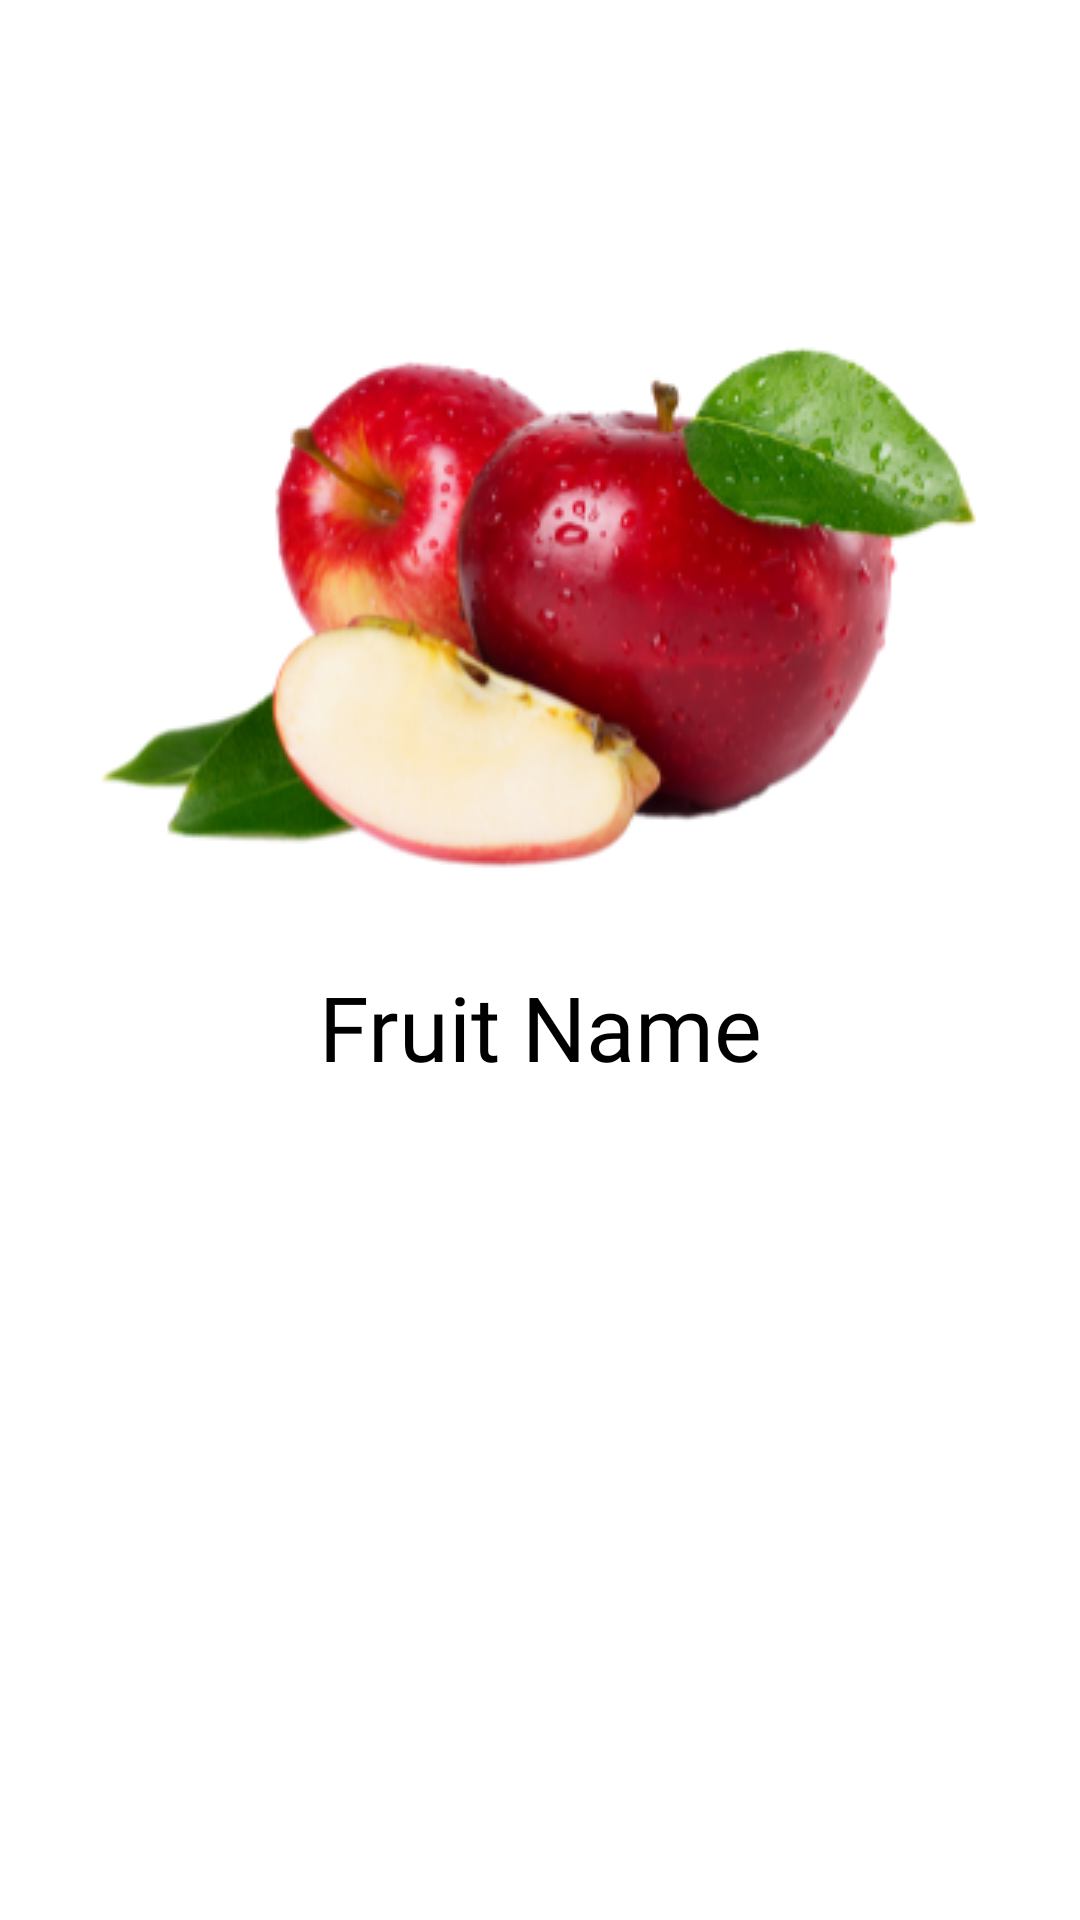

Write the Android layout XML for this screen, with the resource values it uses.
<!-- AndroidManifest.xml: application theme AppTheme -->
<!-- res/layout/activity_shared.xml -->
<?xml version="1.0" encoding="utf-8"?>
<androidx.constraintlayout.widget.ConstraintLayout xmlns:android="http://schemas.android.com/apk/res/android"
    xmlns:app="http://schemas.android.com/apk/res-auto"
    xmlns:tools="http://schemas.android.com/tools"
    android:layout_width="match_parent"
    android:layout_height="match_parent"
    android:background="@color/white"
    android:padding="30dp"
    tools:context=".SharedActivity">

    <ImageView
        android:id="@+id/fruit_image"
        android:layout_width="wrap_content"
        android:layout_height="wrap_content"
        app:layout_constraintEnd_toEndOf="parent"
        app:layout_constraintStart_toStartOf="parent"
        app:layout_constraintTop_toTopOf="parent"
        app:srcCompat="@drawable/f1"
        android:layout_marginTop="80dp"
        android:transitionName="imageTransition"/>

    <TextView
        android:id="@+id/fruit_name"
        android:layout_width="wrap_content"
        android:layout_height="wrap_content"
        android:text="Fruit Name"
        android:textSize="30sp"
        android:fontFamily="@font/mmedium"
        android:textColor="@color/black"
        app:layout_constraintEnd_toEndOf="parent"
        app:layout_constraintStart_toStartOf="parent"
        app:layout_constraintTop_toBottomOf="@+id/fruit_image"
        android:layout_marginTop="30dp"
        android:transitionName="nameTransition"/>

</androidx.constraintlayout.widget.ConstraintLayout>
<!-- resources referenced by this layout -->
<resources>
  <color name="black">#000000</color>
  <color name="white">#ffffff</color>
  <!-- drawable f1: png bitmap (drawable, 78296 bytes) -->
  <style name="AppTheme" parent="Theme.MaterialComponents.Light.NoActionBar">
          
          <item name="colorPrimary">@color/colorPrimary</item>
          <item name="colorPrimaryDark">@color/colorPrimaryDark</item>
          <item name="colorAccent">@color/colorAccent</item>
  
  
          <item name="background_color">@color/light_bg</item>
          <item name="text_color">@color/light_text_color</item>
          <item name="text_sec_color">@color/light_text_sec_color</item>
          <item name="search_bg_color">@color/light_search_bg</item>
          <item name="fab_bg_color">@color/light_fab_color</item>
          <item name="fab_tint_color">@color/light_fab_tint</item>
          <item name="nav_icon_tint">@color/light_nav_icon_tint</item>
  
      </style>
  <color name="colorPrimary">#ffffff</color>
  <color name="colorPrimaryDark">#ffffff</color>
  <color name="colorAccent">#258bd6</color>
  <color name="light_bg">#ffffff</color>
  <color name="light_text_color">#000000</color>
  <color name="light_text_sec_color">#6F6F6F</color>
  <color name="light_search_bg">#ffffff</color>
  <color name="light_fab_color">#ffffff</color>
  <color name="light_fab_tint">#F44336</color>
  <color name="light_nav_icon_tint">#474747</color>
</resources>
